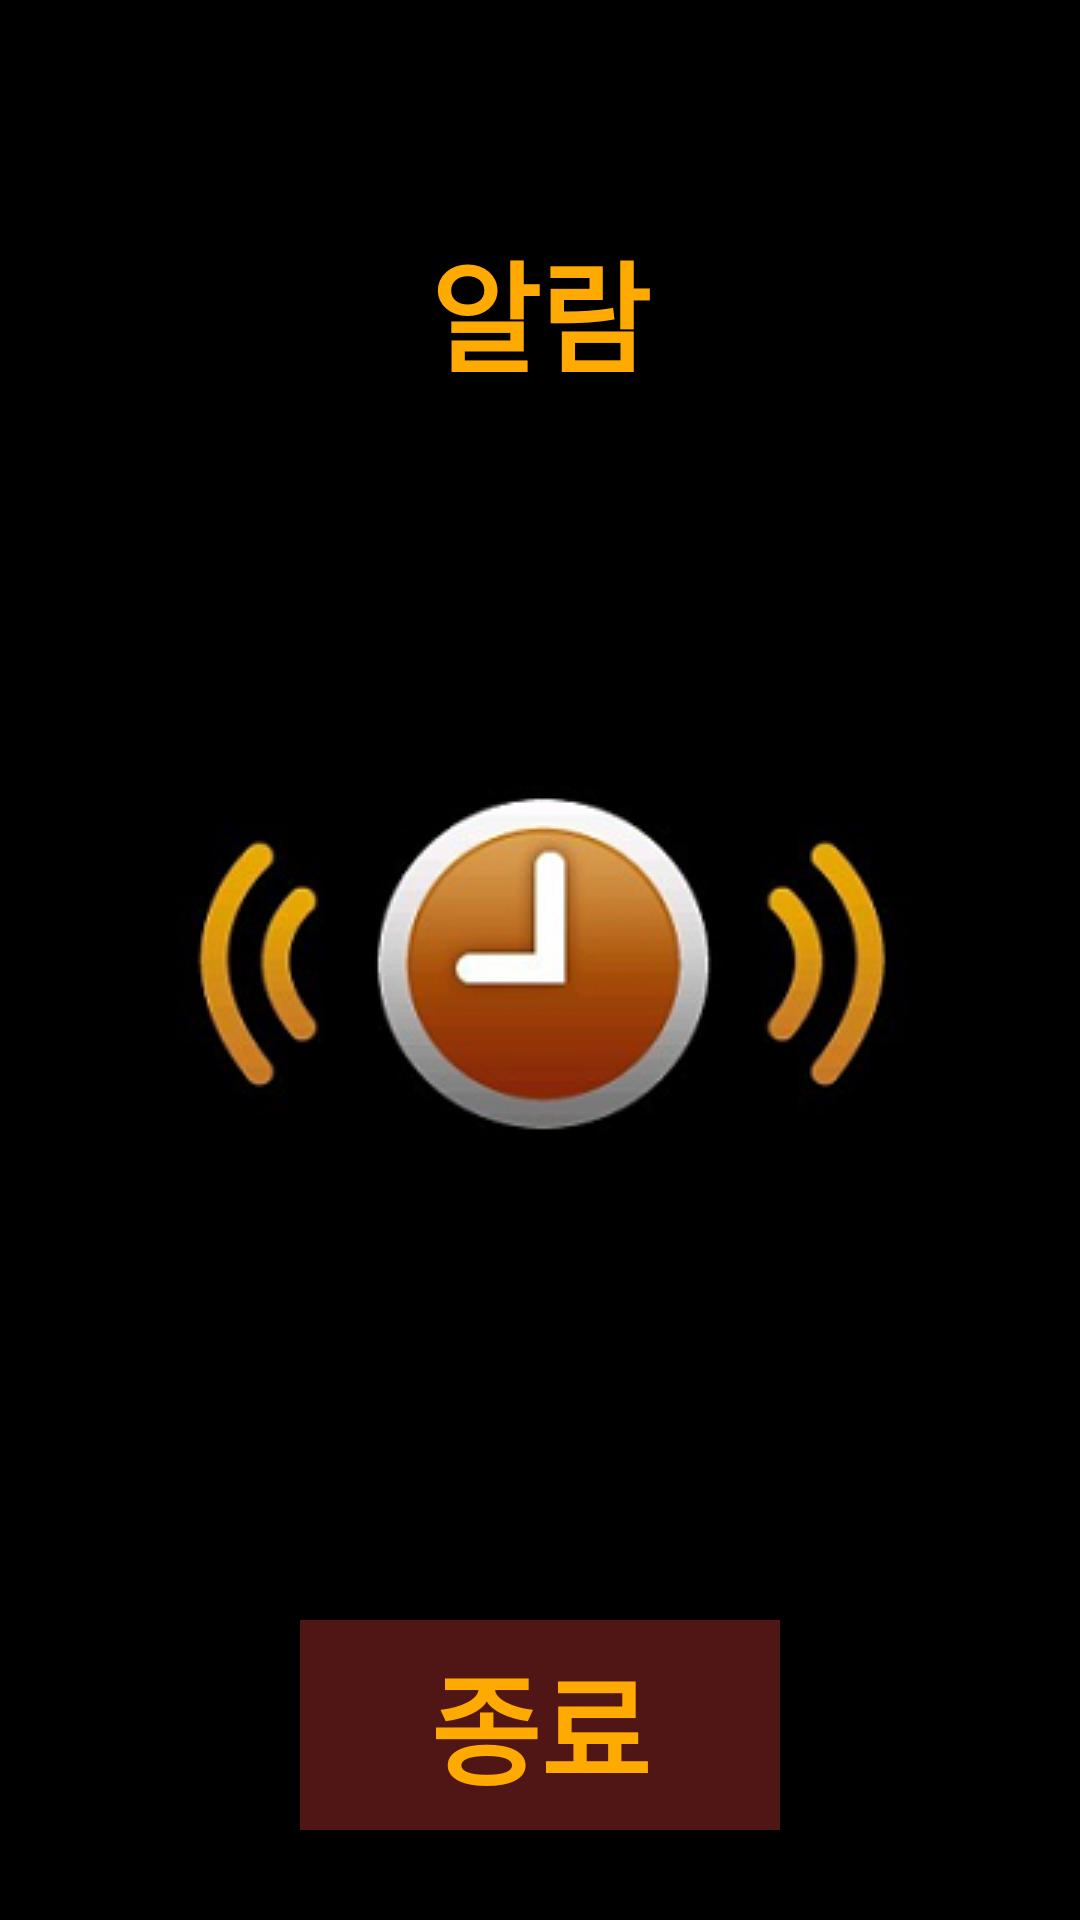

Android layout source for this screen:
<!-- AndroidManifest.xml: application theme AppTheme -->
<!-- res/layout/alarm_ring.xml -->
<?xml version="1.0" encoding="utf-8"?>

<RelativeLayout xmlns:android="http://schemas.android.com/apk/res/android"
    android:orientation="vertical"
    android:layout_width="match_parent"
    android:layout_height="match_parent"
    android:background="#000000">

    <TextView
        android:layout_width="wrap_content"
        android:layout_height="wrap_content"
        android:textColor="#FA0"
        android:text="알람"
        android:textSize="40dp"
        android:textStyle="bold"
        android:id="@+id/alarmText"
        android:layout_above="@+id/date"
        android:layout_centerHorizontal="true"/>
    <ImageView
        android:layout_width="280dp"
        android:layout_height="137dp"
        android:src="@drawable/alarm_ring"
        android:id="@+id/img_alarm_ring"
        android:layout_centerHorizontal="true"
        android:layout_centerVertical="true"/>
    <TextView
        android:layout_width="wrap_content"
        android:layout_height="wrap_content"
        android:id="@+id/date"
        android:layout_above="@+id/time"
        android:textColor="#ffffff"
        android:textSize="35dp"
        android:layout_centerHorizontal="true" />
    <TextView
        android:layout_width="wrap_content"
        android:layout_height="wrap_content"
        android:id="@+id/time"
        android:layout_above="@+id/img_alarm_ring"
        android:layout_centerHorizontal="true"
        android:layout_marginBottom="5dp"
        android:textColor="#ffffff"
        android:textSize="50dp"/>
    <Button
        android:layout_width="160dp"
        android:layout_height="70dp"
        android:layout_alignParentBottom="true"
        android:layout_centerHorizontal="true"
        android:layout_marginBottom="30dp"
        android:text="종료"
        android:textSize="40dp"
        android:textStyle="bold"
        android:textColor="#FA0"
        android:background="#501515"
        android:id="@+id/stop_Btn"/>
</RelativeLayout>
<!-- resources referenced by this layout -->
<resources>
  <!-- drawable alarm_ring: png bitmap (drawable, 38979 bytes) -->
  <style name="AppTheme" parent="Theme.AppCompat.Light.DarkActionBar">
          
          <item name="colorPrimary">@color/colorPrimary</item>
          <item name="colorPrimaryDark">@color/colorPrimaryDark</item>
          <item name="colorAccent">@color/colorAccent</item>
      </style>
  <!-- not gathered from this repository: default colours our renderer supplied (Android Studio template values) -->
  <color name="colorPrimary">#FF6200EE</color>
  <color name="colorPrimaryDark">#FF3700B3</color>
  <color name="colorAccent">#FF03DAC5</color>
</resources>
